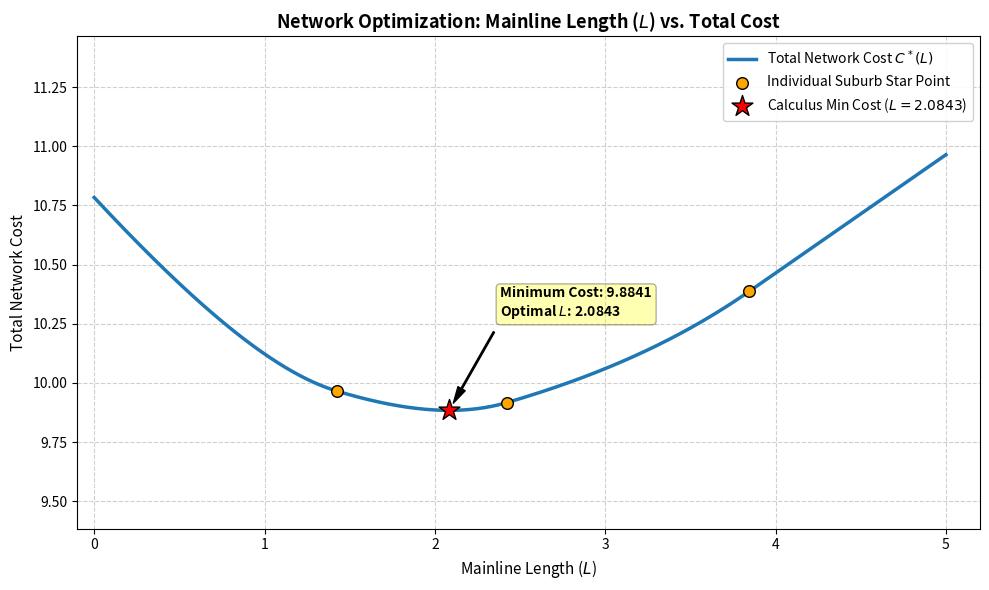
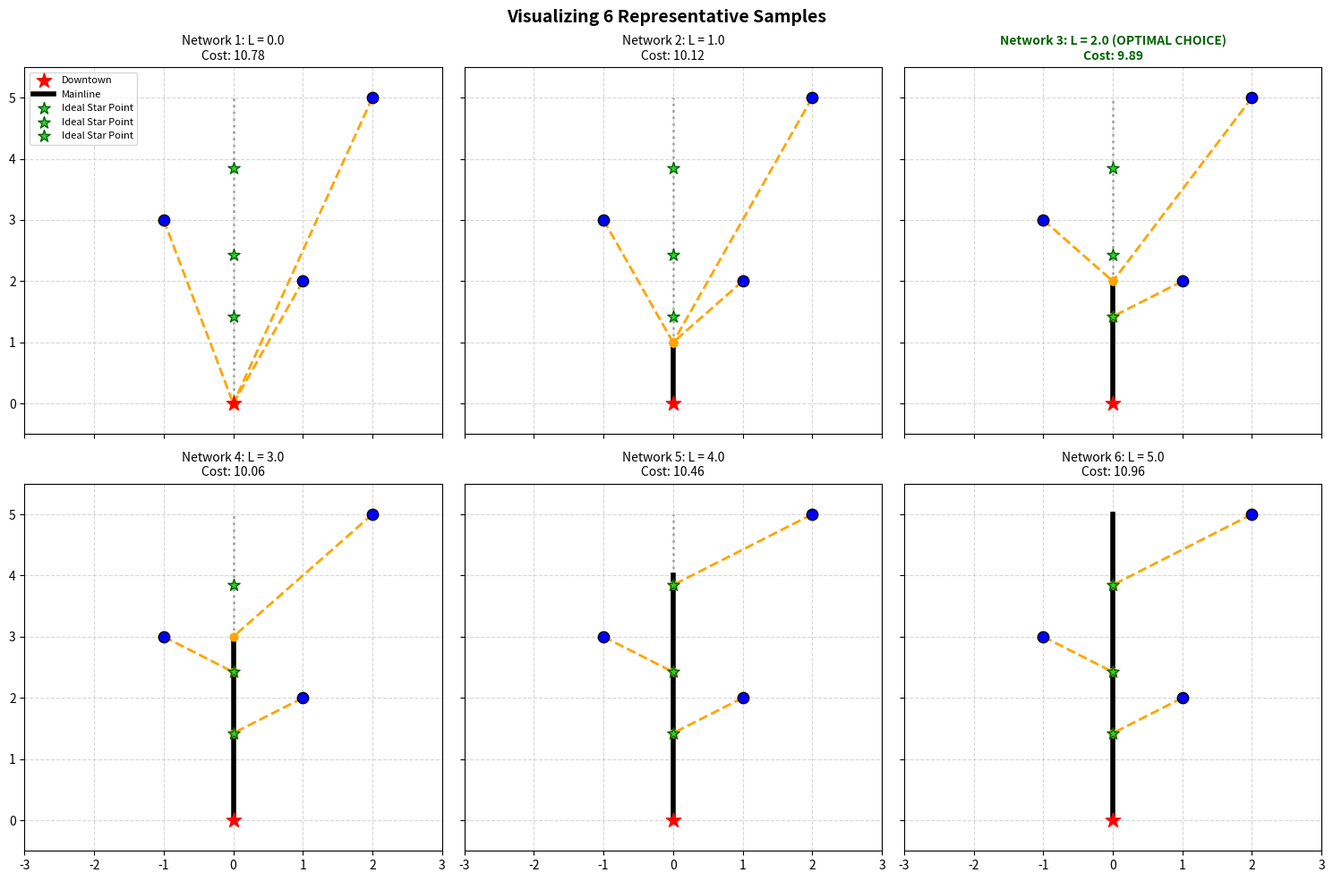

Reproduce these figures in Python, in order.
import matplotlib.pyplot as plt
import numpy as np
import pandas as pd


# function to get a star point given a suburb location and alpha
def get_star_point_analytical(suburb_x, suburb_y, a):
    if a == 0:
        return 0.0
    
    numerator = np.abs(suburb_x) * np.sqrt(-a * ((a - 1) ** 2) * (a - 2))
    denominator = -(a ** 2) + (2 * a)
    f_s = suburb_y - (numerator / denominator)

    # check if f_s > 0 and returns the right values
    return np.maximum(0.0, f_s)

# function to get a star point using brute force method (pythag)
def get_star_point_brute_force(suburb_x, suburb_y, a, main_length):
    suburb = np.array([suburb_x, suburb_y])
    best_cost = float("inf")
    best_star_y = 0

    for y in np.linspace(0, main_length, main_length * 100):
        star = np.array([0, y])
        length = np.linalg.norm(suburb - star)
        time = abs(y) + length
        cost = a * length + (1-a) * time
        if cost < best_cost:
            best_cost = cost
            best_star_y = y

    return best_star_y
    
# function to compare the effectiveness of analytical vs brute
def compare(df, a, main_length):
    bf_y = []
    an_y = []
    for x, y in zip(df["suburb_x"], df["suburb_y"]):
        bf_y.append(float(get_star_point_brute_force(x, y, a, main_length)))
        an_y.append(float(get_star_point_analytical(x, y, a)))

    return bf_y, an_y

# function to calculate first derivative of C*'(L) at given mainline length L 
def compute_c_prime(L, df, a):
    c_prime_sum = a
    for _, row in df.iterrows():
        f_star = row["star_y"]
        # only suburbs where f*(s) > L contribute to the derivative
        if f_star > L:
            sub_x = row["suburb_x"]
            sub_y = row["suburb_y"]
            denom = np.sqrt(sub_x**2 + (L - sub_y)**2) # denominator
            if denom > 0 or denom < 0: 
                c_prime_s = (L - sub_y) / denom + (1-a) 
            else: # if denomenator is 0, should it just be (1-a)
                c_prime_s = (1-a)
            c_prime_sum += c_prime_s

    return c_prime_sum

def find_best_L_analytical(df, a, epsilon=1e-6):
    # absolute maximum upper bound based on furthest suburb
    max_search_bound = float(df["suburb_y"].max())

    # intervals bounded by f*(s) points because at those points, the cost is different because not all of the suburbs connect to the end of mainline, but go to their star point
    critical_points = [0.0]
    for f_star in df["star_y"]:
        if 0 < f_star < max_search_bound:
            critical_points.append(f_star)

    critical_points = sorted(list(set(critical_points)))

    # baseline scenario
    best_L = 0.0 # Lm = 0.0
    # gets the cost for baseline
    _, best_cost = get_optimal_connection(df, best_L, a) # MIN = C*(0)

    # checks boundary points b/c derivative of cost function changes dy
    for pt in critical_points:
        _, cost = get_optimal_connection(df, pt, a)
        if cost < best_cost:
            best_cost = cost
            best_L = pt

    # binary search within each continuous interval
    for i in range(len(critical_points)-1):
        LO = critical_points[i]
        HI = critical_points[i+1]

        # if signs are identical, no root exists in this interval
        if compute_c_prime(LO, df, a) * compute_c_prime(HI, df, a) > 0:
            continue
        while (HI-LO) > epsilon:
            MID = (LO + HI)/2.0
            deriv = compute_c_prime(MID, df, a)
            if deriv < 0:
                LO = MID
            else:
                HI = MID

        candidate_L = (LO + HI) / 2.0
        _, cost = get_optimal_connection(df, candidate_L, a) #C*(LO+HI/2)
        if cost < best_cost: # (MIN)
            best_cost = cost
            best_L = candidate_L

    return best_L, best_cost  

# function that takes all suburbs, all star points, and a main line length and outputs the optimal connection points
def get_optimal_connection(df, main_length, a): # C*(L)
    # f_star_y is ideal star point with no main_length
    total_network_cost = a * main_length
    actual_connections = []
    for sub_x, sub_y, optimal_star_y in zip(df["suburb_x"], df["suburb_y"], df["star_y"]):
        suburb = np.array([sub_x, sub_y])

        # Evaluate layout behavior based on current L
        if optimal_star_y <= main_length: # if suburb's star is less than or equal to the mainline length, anchors (connects to mainline at star)
            actual_connect_y = optimal_star_y
        else: # if suburb's star is higher, it pulls down to top of mainline (connects to end of mainline)
            actual_connect_y = float(main_length)

        actual_connections.append(actual_connect_y)

        length = np.linalg.norm(suburb - np.array([0, actual_connect_y]))
        time = actual_connect_y + length
        total_network_cost += a * length + (1 - a) * time

    return actual_connections, total_network_cost

def draw_networks(df, a, best_L, main_length, graph_num = 6):
    
    plot_candidates = np.linspace(0, main_length, graph_num)

    fig, axes = plt.subplots(2, 3, figsize=(15, 10), sharex=True, sharey=True)
    axes = axes.flatten()  # flatten into 1D array to match 0-5 loop index ""

    for i, L in enumerate(plot_candidates):
        ax = axes[i]
        ax.grid(True, linestyle="--", alpha=0.5)

        actual_connections, display_cost = get_optimal_connection(df, L, a)

        ax.scatter(0, 0, color="red", s=150, marker="*", zorder=5, label="Downtown")  # downtown
        ax.plot([0, 0], [0, L], color="black", linewidth=4, zorder=2, label="Mainline")  # mainline
        ax.plot([0, 0], [L, main_length], color="black", linewidth=2, linestyle=":", alpha=0.3)  # possible mainline

        for (sub_x, sub_y, optimal_star_y), actual_connect_y in zip(zip(df["suburb_x"], df["suburb_y"], df["star_y"]), actual_connections):
            # suburb node
            ax.scatter(sub_x, sub_y, color="blue", s=80, edgecolors="black", zorder=4)
            # link
            ax.plot([sub_x, 0], [sub_y, actual_connect_y], color="orange", linewidth=2, linestyle="--", zorder=3,)
            # conection point
            ax.scatter(0, actual_connect_y, color="orange", s=40, zorder=4)
            # ideal star points
            ax.scatter( 0, optimal_star_y,  color="limegreen", s=100,  marker="*",  edgecolors="darkgreen", zorder=4,label="Ideal Star Point" if i == 0 else "",
            )

         # Tag visual winner based on structural match parameters
        is_optimal = " (OPTIMAL CHOICE)" if np.isclose(L, best_L, atol=0.51) else ""

        ax.set_title(f"Network {i+1}: L = {L:.1f}{is_optimal}\nCost: {display_cost:.2f}", fontsize=10, weight="bold" if is_optimal else "normal", color="darkgreen" if is_optimal else "black",)
        ax.set_xlim(-3, 3)
        ax.set_ylim(-0.5, main_length + 0.5)

        if i == 0:
            ax.legend(loc="upper left", fontsize=8)

    plt.suptitle("Visualizing 6 Representative Samples", fontsize=14, weight="bold",)
    plt.tight_layout()
    plt.savefig("network_layout.png", dpi=300)
    plt.show()

# plot graph of cost vs main_length, pointing out minimum cost, and ploting star points
# HAVEN'T ADDED DOUBLE STAR POINTS DUE TO IT NOT BEING TRACKED
def plot_cost_optimization(df, a):
    # gets the star points and sorts them
    df["star_y"] = [
        get_star_point_analytical(x, y, a)
        for x, y in zip(df["suburb_x"], df["suburb_y"])
    ]
    df = df.sort_values(by="star_y").reset_index(drop=True)

    # determines the maximum main line length based on suburb
    max_plot_length = float(df["suburb_y"].max())

    # finding optimal length and lowest cost
    best_L_calc, min_cost_calc = find_best_L_analytical(df, a)

    # gets continuous points along main length and calculates costs
    L_spectrum = np.linspace(0, max_plot_length, 1000)
    costs = [get_optimal_connection(df, L, a)[1] for L in L_spectrum]

    # intialize plot
    plt.figure(figsize=(10, 6))
    plt.grid(True, linestyle="--", alpha=0.6)

    # plot the continuous cost curve
    plt.plot(
        L_spectrum,
        costs,
        color="#1f77b4",
        linewidth=2.5,
        label="Total Network Cost $C^*(L)$",
    )

    # highlight individual suburb "Star Points"
    for idx, row in df.iterrows():
        f_star = row["star_y"]
        _, f_star_cost = get_optimal_connection(df, f_star, a)
        plt.scatter(
            f_star,
            f_star_cost,
            color="orange",
            edgecolor="black",
            s=70,
            zorder=4,
            label="Individual Suburb Star Point" if idx == 0 else "",
        )

    # highlight the minimum found via Calculus + Binary Search
    plt.scatter(
        best_L_calc,
        min_cost_calc,
        color="red",
        marker="*",
        s=250,
        edgecolor="black",
        zorder=5,
        label=f"Calculus Min Cost ($L={best_L_calc:.4f}$)",
    )

    # minimum coordinate flag
    plt.annotate(
        f"Minimum Cost: {min_cost_calc:.4f}\nOptimal $L$: {best_L_calc:.4f}",
        xy=(best_L_calc, min_cost_calc),
        xytext=(best_L_calc + (max_plot_length * 0.06), min_cost_calc + 0.4),
        arrowprops=dict(facecolor="black", shrink=0.08, width=1, headwidth=6),
        fontsize=10,
        weight="bold",
        bbox=dict(boxstyle="round,pad=0.3", fc="yellow", alpha=0.3),
    )

    plt.title(
        "Network Optimization: Mainline Length ($L$) vs. Total Cost",
        fontsize=13,
        weight="bold",
    )
    plt.xlabel("Mainline Length ($L$)", fontsize=11)
    plt.ylabel("Total Network Cost", fontsize=11)
    plt.xlim(-0.1, max_plot_length + 0.2)
    plt.ylim(min(costs) - 0.5, max(costs) + 0.5)
    plt.legend(loc="upper right", framealpha=0.9)

    plt.tight_layout()
    plt.savefig("cost_vs_length_optimization.png", dpi=300)
    plt.show()







a = 0.5
main_length = 5

downtown = np.array([0, 0])

df = pd.DataFrame(
    {
        "suburb_x": [1, 2, -1],
        "suburb_y": [2, 5, 3],
    }
)

plot_cost_optimization(df, a)

bf_y, an_y = compare(df, a, main_length)
print("Brute force star points:", bf_y)
print("Analytical star points:", an_y)

star_y_list = [get_star_point_analytical(x, y, a) for x, y in zip(df["suburb_x"], df["suburb_y"])]

# save best star points back into the DataFrame
df["star_x"] = 0.0
df["star_y"] = star_y_list

# sort, so that star points in order
df = df.sort_values(by = "star_y").reset_index(drop=True)
print(df)

best_L, min_cost = find_best_L_analytical(df, a)
print(f"\n[Calculus Search] Best Mainline Length: {best_L:.6f}")
print(f"[Calculus Search] Minimum Overall Network Cost: {min_cost:.6f}")

draw_networks(df, a, best_L, main_length)


# checking for best network among many many networks
mainline_candidates = np.linspace(0, main_length, main_length * 100)

# track to find the best network
best_overall_cost = float("inf")
best_L = None
best_df = None

for L in mainline_candidates:
    actual_connections, total_network_cost = get_optimal_connection(df, L, a)
    
    if total_network_cost < best_overall_cost:
        best_overall_cost = total_network_cost
        best_L = L
        best_df = actual_connections

print(f"\n[Brute Force] Best Mainline Length: {best_L:.6f}")
print(f"[Brute Force] Minimum Overall Network Cost: {best_overall_cost:.6f}")



"""
Comparing brute force to analytical
"""
